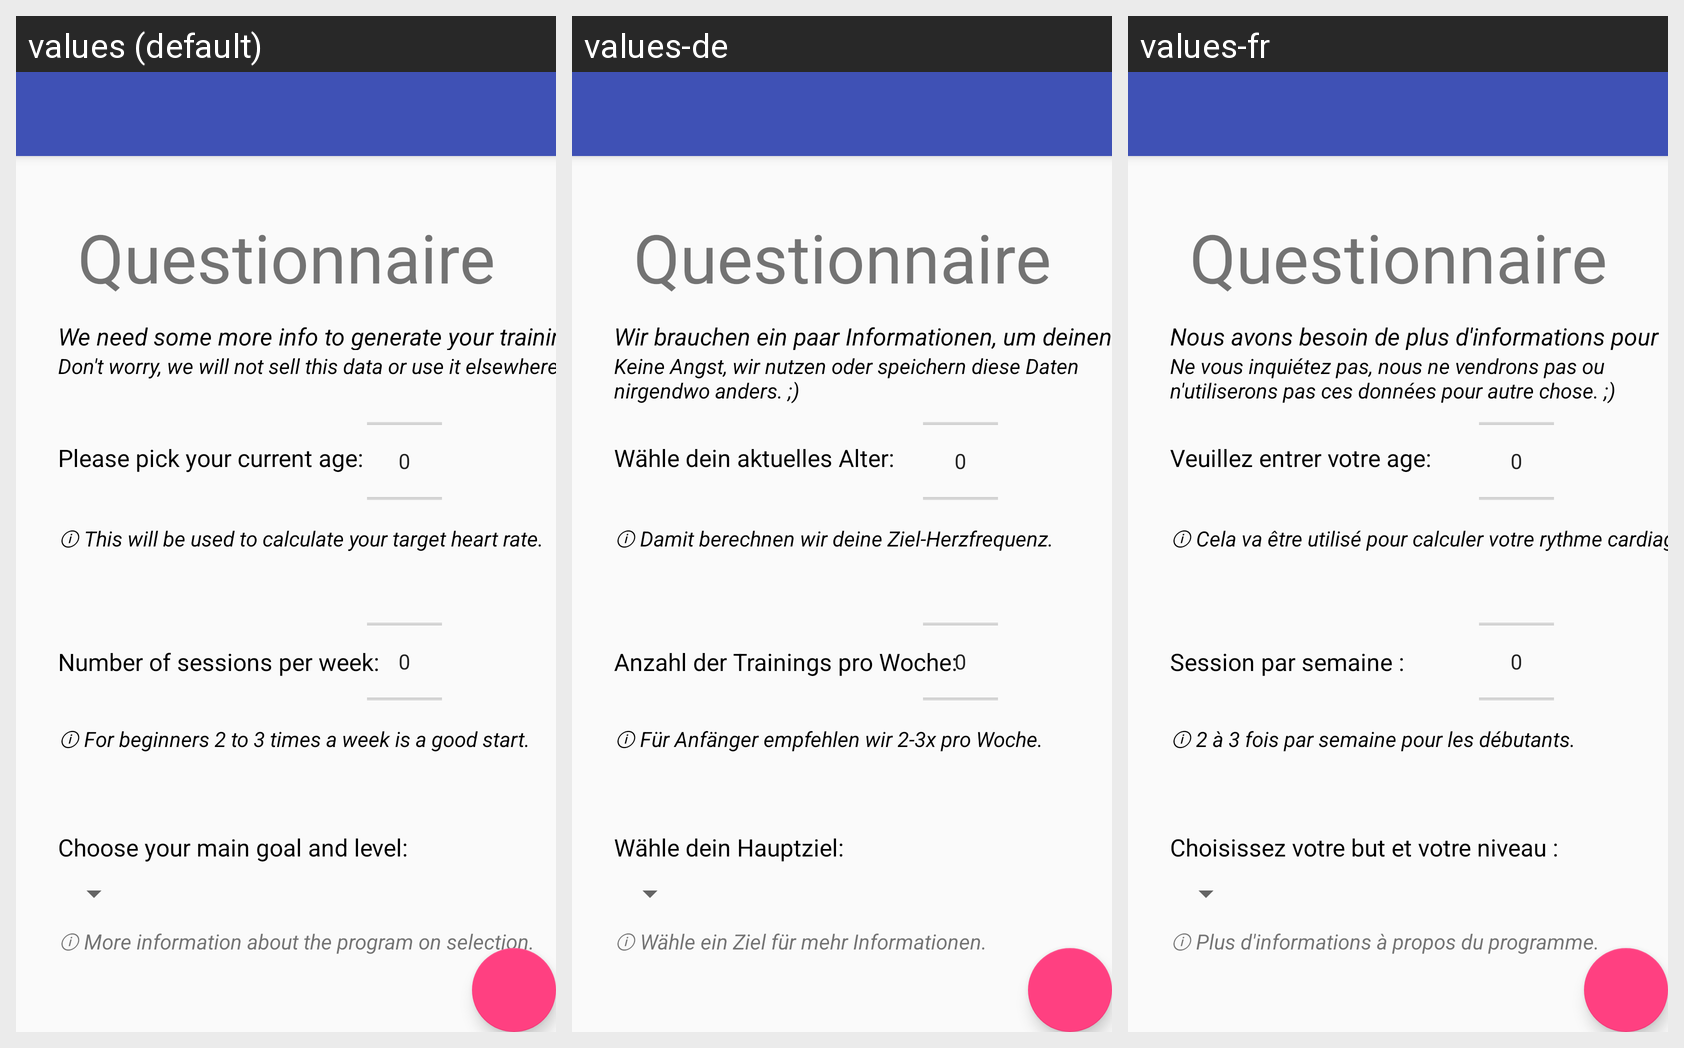

This grid shows one Android layout under several languages. Give, for every string resource on the screen, its name, the default text and each shown locale's text.
Android screen res/layout/activity_questionnaire2.xml rendered under 3 locales, left to right: values (default), values-de, values-fr. Device: Nexus 5 (rendered at 1080×1920; each locale shown at half size, 540×960, under a caption strip naming it); theme AppTheme.
Strings drawn on this screen, with the default value and each locale's value (text and hints the layout hard-codes, and strings that could not be matched under every locale, appear in the picture but are not listed):

questionnaire_info_general
  values: We need some more info to generate your training plan.
  values-de: Wir brauchen ein paar Informationen, um deinen Trainingsplan zu generieren.
  values-fr: Nous avons besoin de plus d'informations pour générer un entrainement.

questionnaire_data_safety
  values: Don't worry, we will not sell this data or use it elsewhere. ;)
  values-de: Keine Angst, wir nutzen oder speichern diese Daten nirgendwo anders. ;)
  values-fr: Ne vous inquiétez pas, nous ne vendrons pas ou n'utiliserons pas ces données pour autre chose. ;)

questionnaire_age
  values: Please pick your current age:
  values-de: Wähle dein aktuelles Alter:
  values-fr: Veuillez entrer votre age:

questionnaire_info_age
  values: ⓘ This will be used to calculate your target heart rate.
  values-de: ⓘ Damit berechnen wir deine Ziel-Herzfrequenz.
  values-fr: ⓘ Cela va être utilisé pour calculer votre rythme cardiage.

questionnaire_frequency
  values: Number of sessions per week:
  values-de: Anzahl der Trainings pro Woche:
  values-fr: Session par semaine :

questionnaire_info_frequency
  values: ⓘ For beginners 2 to 3 times a week is a good start.
  values-de: ⓘ Für Anfänger empfehlen wir 2-3x pro Woche.
  values-fr: ⓘ 2 à 3 fois par semaine pour les débutants.

questionnaire_program
  values: Choose your main goal and level:
  values-de: Wähle dein Hauptziel:
  values-fr: Choisissez votre but et votre niveau :

questionnaire_info_goals
  values: ⓘ More information about the program on selection.
  values-de: ⓘ Wähle ein Ziel für mehr Informationen.
  values-fr: ⓘ Plus d'informations à propos du programme.
